Labelled photos from "real_crops", an image-classification folder in FilipeM7S/FruitCam-AI-BUSINESS. The possible labels are: nao podre, podre.

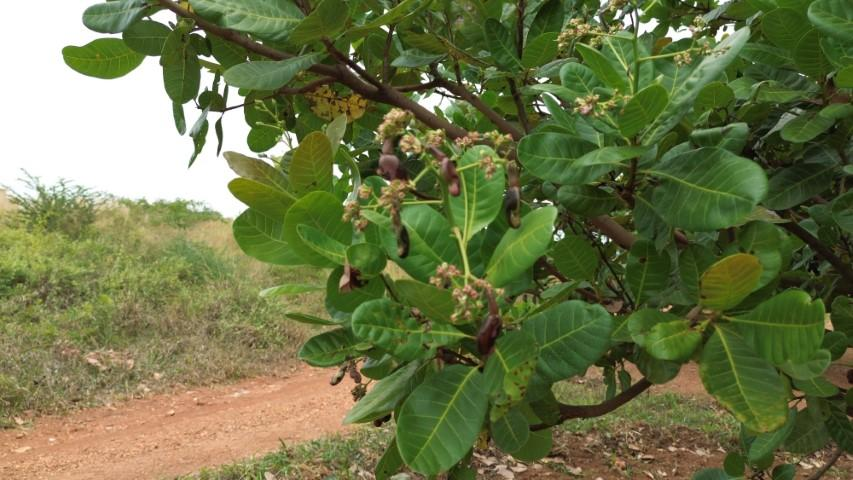
Label: podre

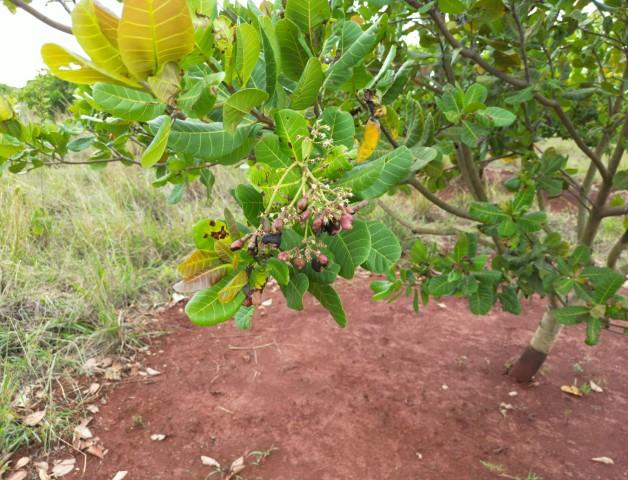
Label: podre

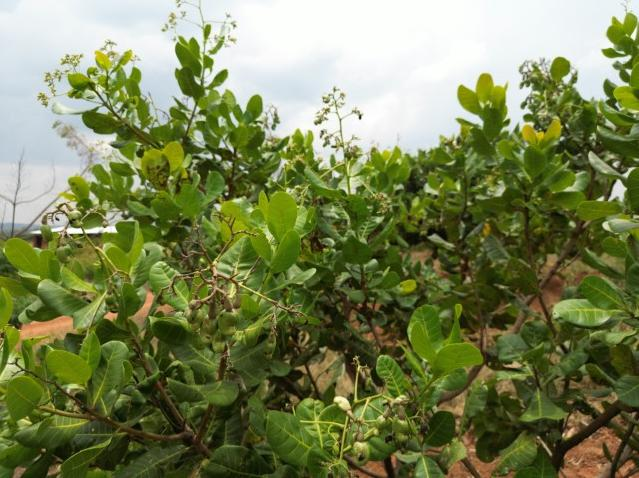
Label: podre

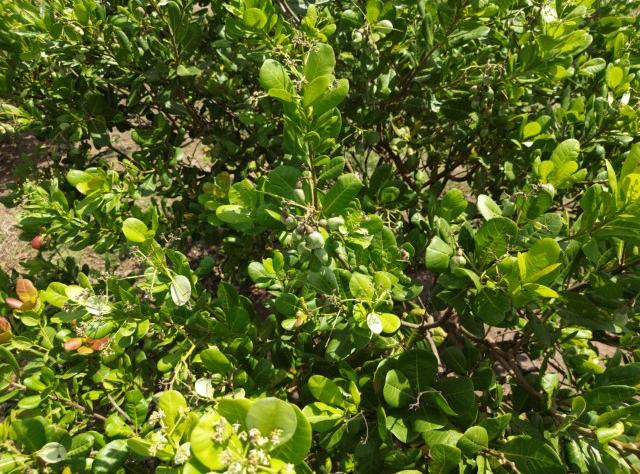
Label: podre

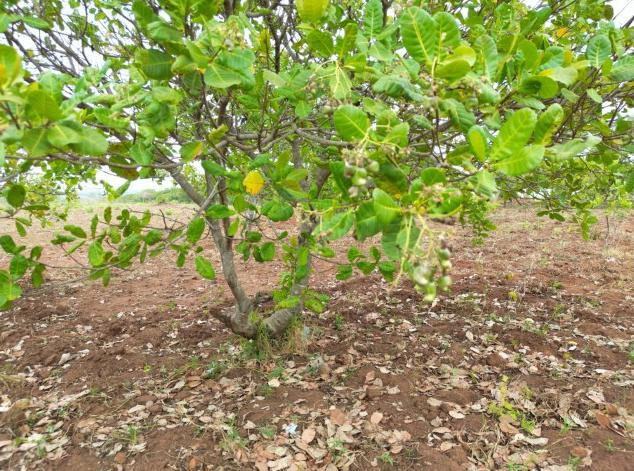
Label: podre

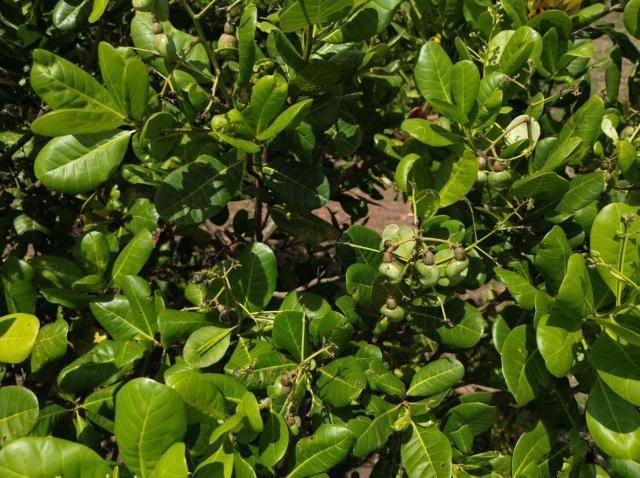
Label: podre
